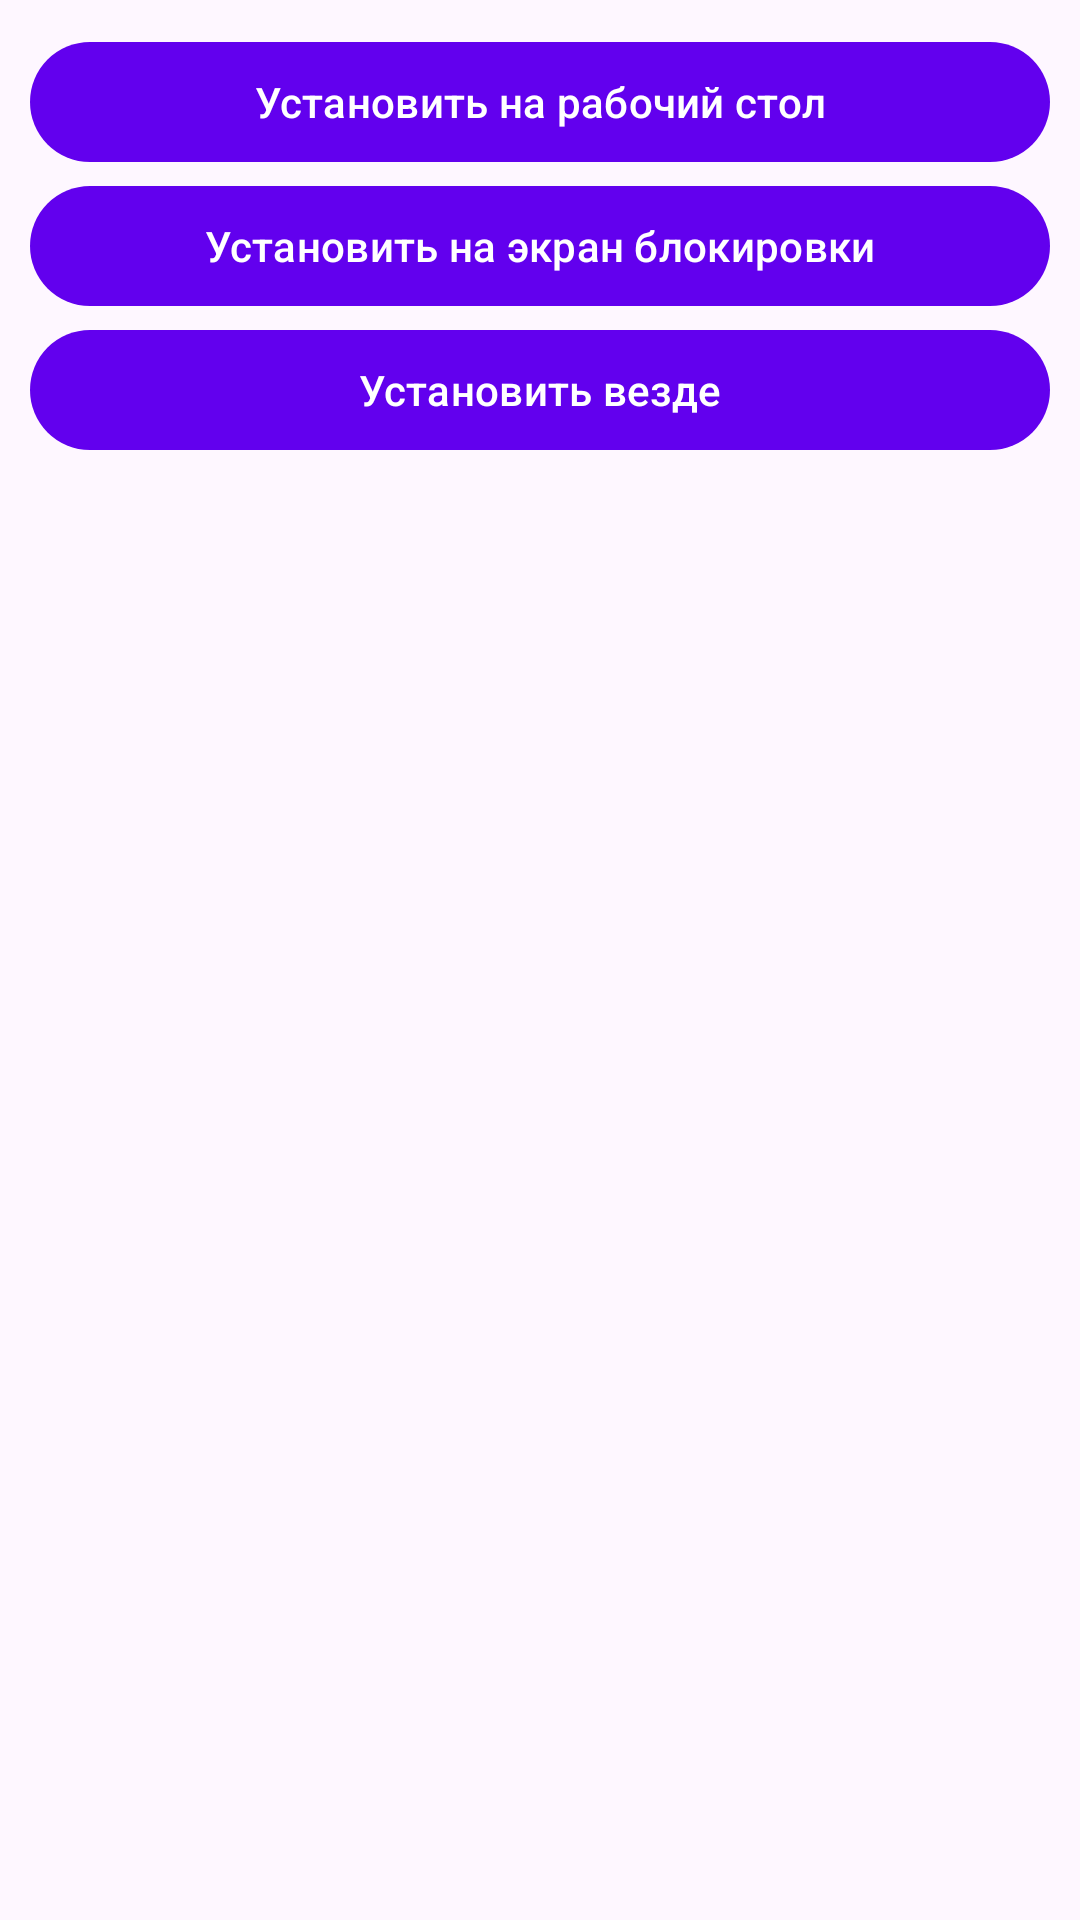

Android layout source for this screen:
<!-- AndroidManifest.xml: application theme Theme.Wallpaper -->
<!-- res/layout/bottom_dialog.xml -->
<?xml version="1.0" encoding="utf-8"?>
<androidx.appcompat.widget.LinearLayoutCompat xmlns:android="http://schemas.android.com/apk/res/android"
    android:layout_width="match_parent"
    android:layout_height="wrap_content"
    android:padding="10dp"
    xmlns:app="http://schemas.android.com/apk/res-auto"
    android:orientation="vertical">
    <com.google.android.material.button.MaterialButton
        android:id="@+id/set_as_system"
        android:layout_width="match_parent"
        android:layout_height="wrap_content"
        android:text="@string/set_as_system"/>
    <com.google.android.material.button.MaterialButton
        android:id="@+id/set_as_lock"
        android:layout_width="match_parent"
        android:layout_height="wrap_content"
        android:text="@string/set_as_lock"/>
    <com.google.android.material.button.MaterialButton
        android:id="@+id/set_as_all"
        android:layout_width="match_parent"
        android:layout_height="wrap_content"
        android:text="@string/set_as_all"/>
</androidx.appcompat.widget.LinearLayoutCompat>
<!-- resources referenced by this layout -->
<resources>
  <string name="set_as_all">Установить везде</string>
  <string name="set_as_lock">Установить на экран блокировки</string>
  <string name="set_as_system">Установить на рабочий стол</string>
  <style name="Theme.Wallpaper" parent="Theme.Material3.Light">
          
          <item name="colorPrimary">@color/purple_500</item>
          <item name="colorPrimaryVariant">@color/purple_700</item>
          <item name="colorOnPrimary">@color/white</item>
          
          <item name="colorSecondary">@color/teal_200</item>
          <item name="colorSecondaryVariant">@color/teal_700</item>
          <item name="colorOnSecondary">@color/black</item>
          
          <item name="android:statusBarColor" tools:targetApi="l">?attr/colorPrimaryVariant</item>
          
      </style>
  <color name="purple_500">#FF6200EE</color>
  <color name="purple_700">#FF3700B3</color>
  <color name="white">#FFFFFFFF</color>
  <color name="teal_200">#FF03DAC5</color>
  <color name="teal_700">#FF018786</color>
  <color name="black">#FF000000</color>
</resources>
